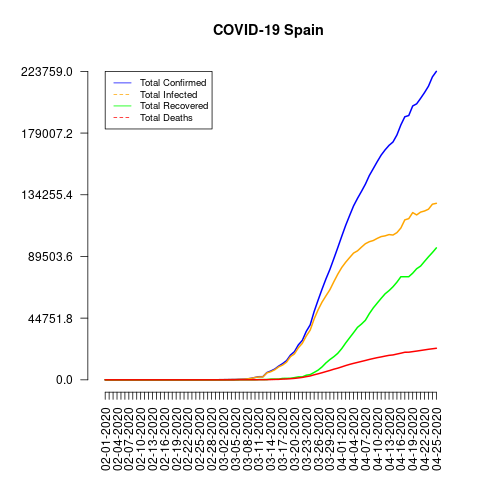

Values plotted in this chart, from the file beside it:
date, total_confirmed, total_deaths, total_recovered, total_infected, mortality_rate, recovery_rate, daily_growth_rate
02-01-2020, 1, 0, 0, 1, 0.0, 0.0, 0
02-02-2020, 1, 0, 0, 1, 0.0, 0.0, 0.0
02-03-2020, 1, 0, 0, 1, 0.0, 0.0, 0.0
02-04-2020, 1, 0, 0, 1, 0.0, 0.0, 0.0
02-05-2020, 1, 0, 0, 1, 0.0, 0.0, 0.0
02-06-2020, 1, 0, 0, 1, 0.0, 0.0, 0.0
02-07-2020, 1, 0, 0, 1, 0.0, 0.0, 0.0
02-08-2020, 1, 0, 0, 1, 0.0, 0.0, 0.0
02-09-2020, 2, 0, 0, 2, 0.0, 0.0, 1.0
02-10-2020, 2, 0, 0, 2, 0.0, 0.0, 0.0
02-11-2020, 2, 0, 0, 2, 0.0, 0.0, 0.0
02-12-2020, 2, 0, 0, 2, 0.0, 0.0, 0.0
02-13-2020, 2, 0, 0, 2, 0.0, 0.0, 0.0
02-14-2020, 2, 0, 0, 2, 0.0, 0.0, 0.0
02-15-2020, 2, 0, 2, 0, 0.0, 100.0, 0.0
02-16-2020, 2, 0, 2, 0, 0.0, 100.0, 0.0
02-17-2020, 2, 0, 2, 0, 0.0, 100.0, 0.0
02-18-2020, 2, 0, 2, 0, 0.0, 100.0, 0.0
02-19-2020, 2, 0, 2, 0, 0.0, 100.0, 0.0
02-20-2020, 2, 0, 2, 0, 0.0, 100.0, 0.0
02-21-2020, 2, 0, 2, 0, 0.0, 100.0, 0.0
02-22-2020, 2, 0, 2, 0, 0.0, 100.0, 0.0
02-23-2020, 2, 0, 2, 0, 0.0, 100.0, 0.0
02-24-2020, 2, 0, 2, 0, 0.0, 100.0, 0.0
02-25-2020, 6, 0, 2, 4, 0.0, 33.33, 2.0
02-26-2020, 13, 0, 2, 11, 0.0, 15.38, 1.167
02-27-2020, 15, 0, 2, 13, 0.0, 13.33, 0.1538
02-28-2020, 32, 0, 2, 30, 0.0, 6.25, 1.133
02-29-2020, 45, 0, 2, 43, 0.0, 4.44, 0.4062
03-01-2020, 84, 0, 2, 82, 0.0, 2.38, 0.8667
03-02-2020, 120, 0, 2, 118, 0.0, 1.67, 0.4286
03-03-2020, 165, 1, 2, 163, 0.61, 1.21, 0.375
03-04-2020, 222, 2, 2, 220, 0.9, 0.9, 0.3455
03-05-2020, 259, 3, 2, 257, 1.16, 0.77, 0.1667
03-06-2020, 400, 5, 2, 398, 1.25, 0.5, 0.5444
03-07-2020, 500, 10, 30, 470, 2.0, 6.0, 0.25
03-08-2020, 673, 17, 30, 643, 2.53, 4.46, 0.346
03-09-2020, 1073, 28, 32, 1041, 2.61, 2.98, 0.5944
03-10-2020, 1695, 35, 32, 1663, 2.06, 1.89, 0.5797
03-11-2020, 2277, 54, 183, 2094, 2.37, 8.04, 0.3434
03-12-2020, 2277, 55, 183, 2094, 2.42, 8.04, 0.0
03-13-2020, 5232, 133, 193, 5039, 2.54, 3.69, 1.298
03-14-2020, 6391, 195, 517, 5874, 3.05, 8.09, 0.2215
03-15-2020, 7798, 289, 517, 7281, 3.71, 6.63, 0.2202
03-16-2020, 9942, 342, 530, 9412, 3.44, 5.33, 0.2749
03-17-2020, 11748, 533, 1028, 10720, 4.54, 8.75, 0.1817
03-18-2020, 13910, 623, 1081, 12829, 4.48, 7.77, 0.184
03-19-2020, 17963, 830, 1107, 16856, 4.62, 6.16, 0.2914
03-20-2020, 20410, 1043, 1588, 18822, 5.11, 7.78, 0.1362
03-21-2020, 25374, 1375, 2125, 23249, 5.42, 8.37, 0.2432
03-22-2020, 28603, 1756, 2125, 26478, 6.14, 7.43, 0.1273
03-23-2020, 35136, 2311, 3355, 31781, 6.58, 9.55, 0.2284
03-24-2020, 39885, 2808, 3794, 36091, 7.04, 9.51, 0.1352
03-25-2020, 49515, 3647, 5367, 44148, 7.37, 10.84, 0.2414
03-26-2020, 57786, 4365, 7015, 50771, 7.55, 12.14, 0.167
03-27-2020, 65719, 5138, 9357, 56362, 7.82, 14.24, 0.1373
03-28-2020, 73235, 5982, 12285, 60950, 8.17, 16.77, 0.1144
03-29-2020, 80110, 6803, 14709, 65401, 8.49, 18.36, 0.09388
03-30-2020, 87956, 7716, 16780, 71176, 8.77, 19.08, 0.09794
03-31-2020, 95923, 8464, 19259, 76664, 8.82, 20.08, 0.09058
... 25 more rows
